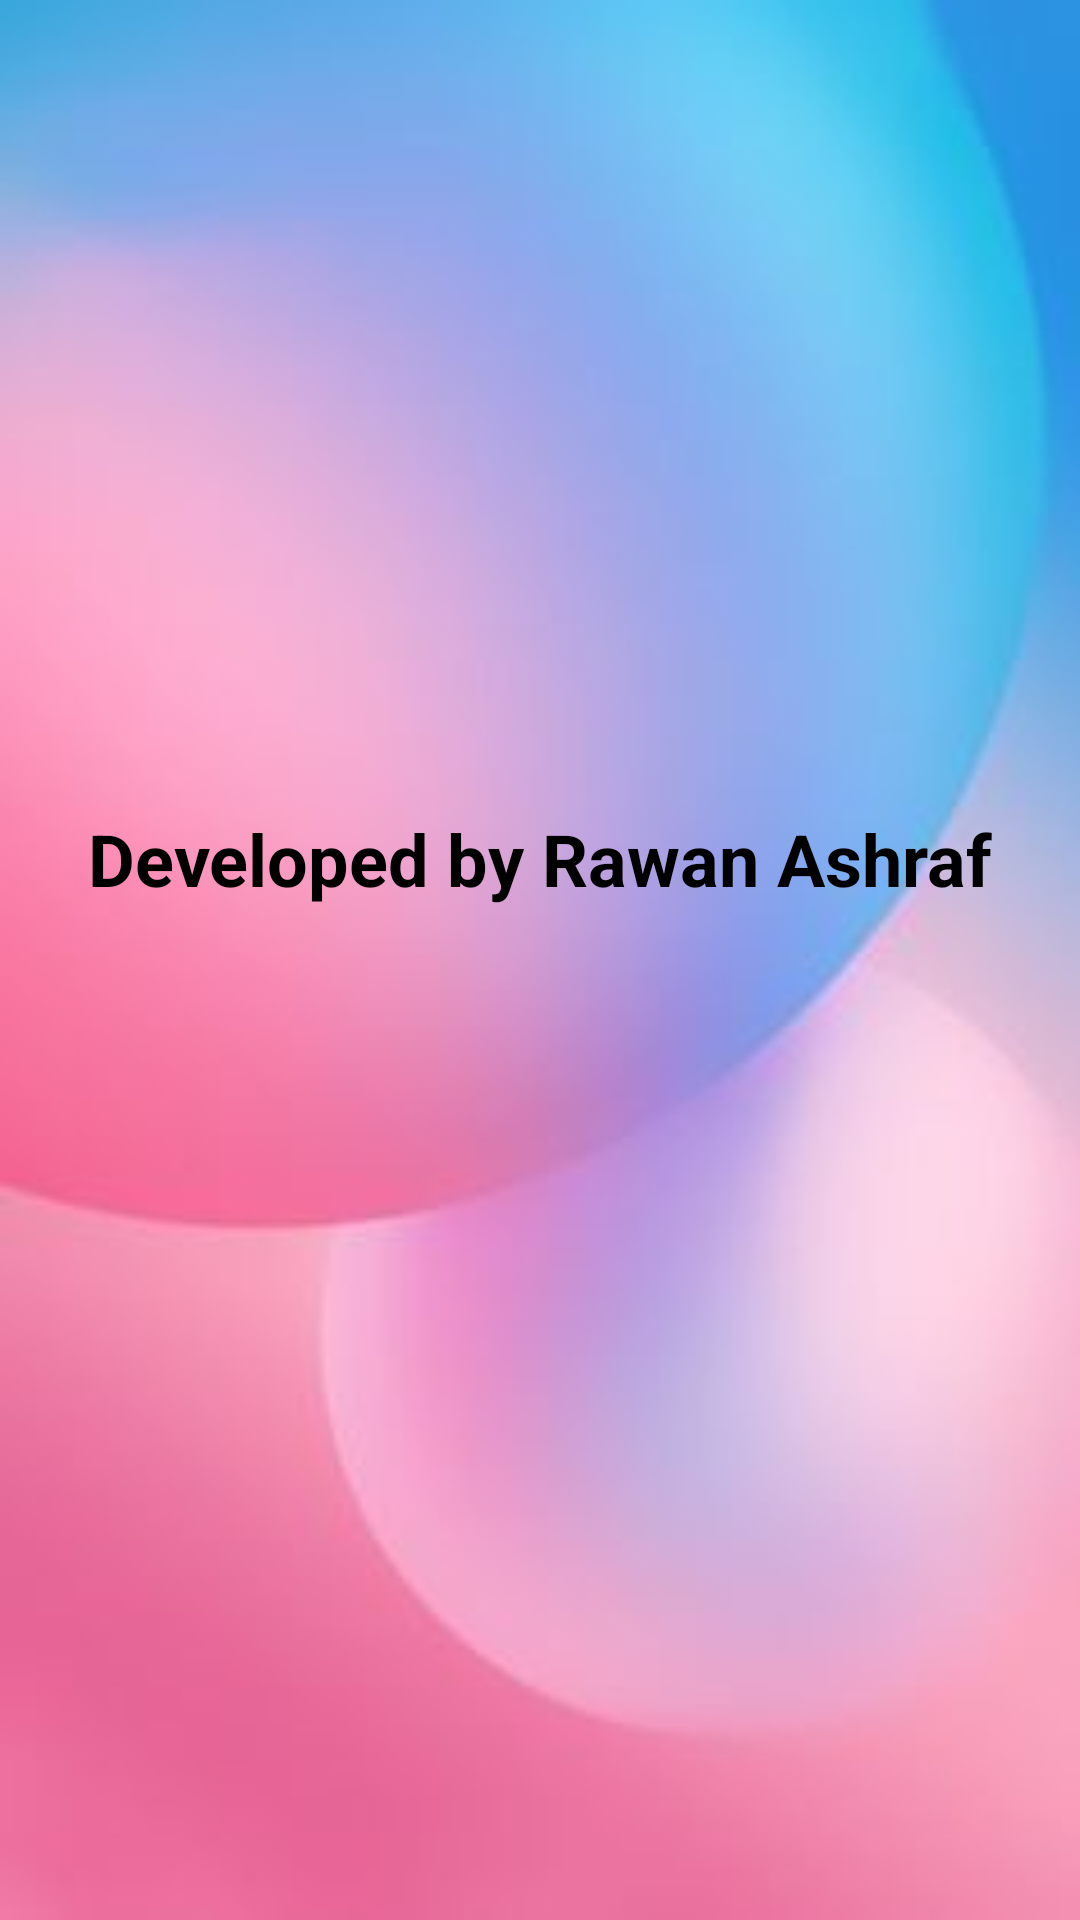

Write the Android layout XML for this screen, with the resource values it uses.
<!-- AndroidManifest.xml: application theme Theme.FinalProject -->
<!-- res/layout/activity_about.xml -->
<?xml version="1.0" encoding="utf-8"?>
<androidx.constraintlayout.widget.ConstraintLayout xmlns:android="http://schemas.android.com/apk/res/android"
    xmlns:app="http://schemas.android.com/apk/res-auto"
    xmlns:tools="http://schemas.android.com/tools"
    android:layout_width="match_parent"
    android:layout_height="match_parent"
    android:padding="25dp"
    android:background="@drawable/bg"

    tools:context="com.example.finalproject.AboutUsActivity">
    <ImageView
        android:id="@+id/logoImageView"
        android:layout_width="match_parent"
        android:layout_height="245dp"
        android:layout_gravity="center"
        android:src="@drawable/image"
        app:layout_constraintEnd_toEndOf="parent"
        app:layout_constraintStart_toStartOf="parent"
        app:layout_constraintTop_toTopOf="parent" />

    <TextView
        android:layout_width="wrap_content"
        android:layout_height="wrap_content"
        app:layout_constraintStart_toStartOf="parent"
        app:layout_constraintEnd_toEndOf="parent"
        app:layout_constraintTop_toBottomOf="@id/logoImageView"
        android:text="@string/developed_by"
        android:textSize="24sp"
        android:textStyle="bold"
        android:textColor="@color/black"/>

</androidx.constraintlayout.widget.ConstraintLayout>
<!-- resources referenced by this layout -->
<resources>
  <color name="black">#FF000000</color>
  <!-- drawable bg: jpg bitmap (drawable, 5247 bytes) -->
  <string name="developed_by">Developed by Rawan Ashraf</string>
  <style name="Theme.FinalProject" parent="Theme.MaterialComponents.DayNight.DarkActionBar">
          
          <item name="colorPrimary">@color/custom</item>
          <item name="colorPrimaryVariant">@color/design_default_color_primary</item>
          <item name="colorOnPrimary">@color/white</item>
          
          <item name="colorSecondary">@color/teal_200</item>
          <item name="colorSecondaryVariant">@color/teal_700</item>
          <item name="colorOnSecondary">@color/black</item>
          
          <item name="android:statusBarColor" tools:targetApi="l">?attr/colorPrimaryVariant</item>
          
      </style>
  <color name="custom">#9400D3</color>
  <color name="white">#FFFFFFFF</color>
  <color name="teal_200">#FF03DAC5</color>
  <color name="teal_700">#FF018786</color>
</resources>
